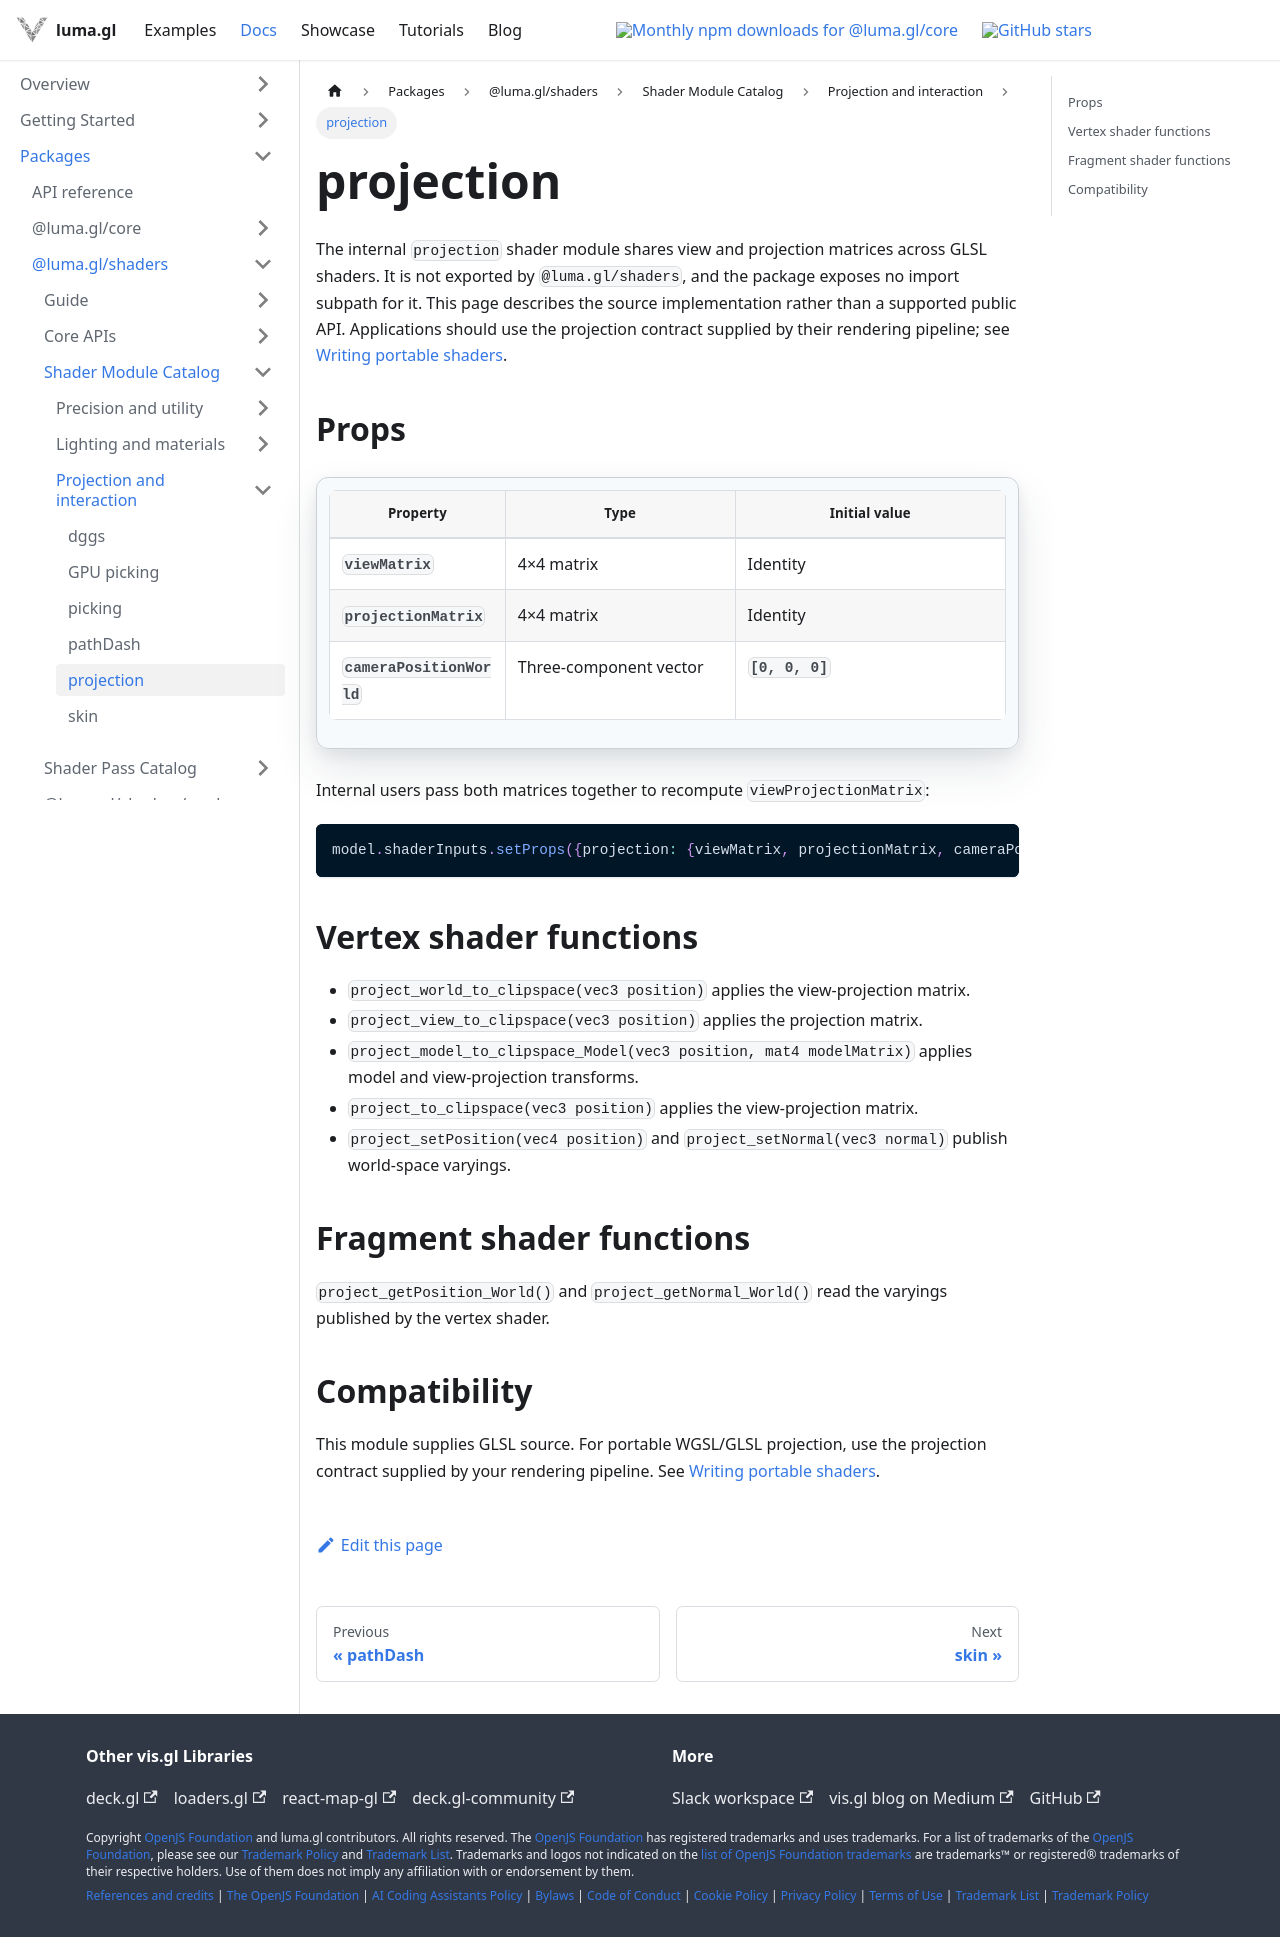

repository: visgl/luma.gl · page: next/docs/api-reference/shaders/shader-modules/project.html · generator: docusaurus

# projection

The internal `projection` shader module shares view and projection matrices across GLSL shaders.
It is not exported by `@luma.gl/shaders`, and the package exposes no import subpath for it.
This page describes the source implementation rather than a supported public API.
Applications should use the projection contract supplied by their rendering pipeline; see
[Writing portable shaders](/docs/api-guide/shaders/writing-portable-shaders).

## Props

| Property | Type | Initial value |
| --- | --- | --- |
| `viewMatrix` | 4×4 matrix | Identity |
| `projectionMatrix` | 4×4 matrix | Identity |
| `cameraPositionWorld` | Three-component vector | `[0, 0, 0]` |

Internal users pass both matrices together to recompute `viewProjectionMatrix`:

```ts
model.shaderInputs.setProps({projection: {viewMatrix, projectionMatrix, cameraPositionWorld}});
```

## Vertex shader functions

- `project_world_to_clipspace(vec3 position)` applies the view-projection matrix.
- `project_view_to_clipspace(vec3 position)` applies the projection matrix.
- `project_model_to_clipspace_Model(vec3 position, mat4 modelMatrix)` applies model and view-projection transforms.
- `project_to_clipspace(vec3 position)` applies the view-projection matrix.
- `project_setPosition(vec4 position)` and `project_setNormal(vec3 normal)` publish world-space varyings.

## Fragment shader functions

`project_getPosition_World()` and `project_getNormal_World()` read the varyings published
by the vertex shader.

## Compatibility

This module supplies GLSL source. For portable WGSL/GLSL projection, use the projection
contract supplied by your rendering pipeline. See
[Writing portable shaders](/docs/api-guide/shaders/writing-portable-shaders).
